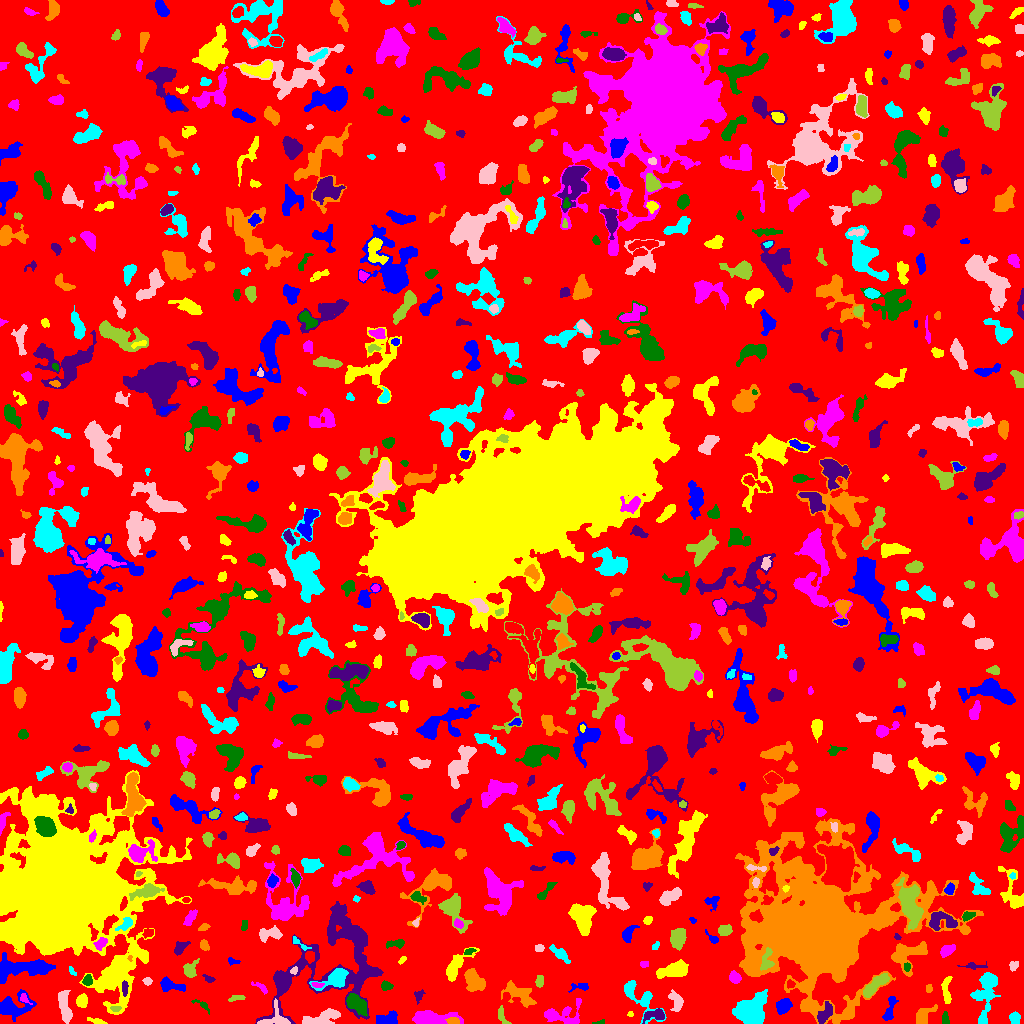

The data file committed next to this chart (first rows):
ID, X, Y, A, B, theta, total_flux, mu_max, mu_median, mu_mean, R_fwhm, R_e, R10, R90, x_start, x_end, y_start, y_end, area, greylevel
0, 506.5, 511.9, 297.5, 293.3, -0.9706, 1166692, 11.0, 1.0, 1.554, 41.49, 224.5, 84.07, 368.6, 0, 1023, 0, 1023, 750777, 1.554
1, 12.8, 16.83, 8.984, 5.468, 0.1254, 1978, 13.0, 3.0, 4.004, 4.72, 6.699, 2.394, 10.94, 0, 36, 2, 34, 494, 7.004
2, 97.65, 1.805, 4.502, 1.178, -0.2504, 123.0, 4.0, 1.0, 1.414, 3.141, 2.523, 0.9772, 4.334, 87, 107, 0, 6, 87, 5.414
3, 559.9, 8.848, 10.83, 5.115, 0.0626, 961.0, 10.0, 2.0, 2.235, 4.146, 5.352, 1.871, 9.525, 544, 581, 0, 25, 430, 6.235
4, 599.3, 0.9508, 3.571, 0.9924, 0.144, 61.0, 3.0, 1.0, 1.452, 2.523, 2.034, 0.7979, 3.141, 592, 604, 0, 4, 42, 5.452
5, 655.5, 8.415, 5.602, 2.626, 0.1139, 453.0, 6.0, 2.0, 2.372, 5.109, 4.107, 1.493, 6.555, 642, 664, 0, 15, 191, 7.372
6, 452.9, 2.282, 2.922, 1.665, 0.01484, 277.0, 7.0, 3.0, 3.298, 3.385, 2.764, 1.128, 4.334, 445, 459, 0, 6, 84, 11.3
7, 637.2, 27.61, 12.96, 5.143, -0.7807, 1338, 9.0, 2.0, 2.967, 5.47, 6.103, 2.257, 10.28, 624, 666, 0, 43, 451, 5.967
8, 323.4, 5.586, 9.399, 3.125, 0.2704, 933.0, 6.0, 2.0, 2.563, 7.356, 5.809, 2.326, 9.115, 302, 340, 0, 15, 364, 6.563
9, 501.5, 8.208, 4.737, 2.053, -1.208, 322.0, 6.0, 2.5, 2.776, 4.297, 3.338, 1.382, 5.202, 498, 511, 0, 18, 116, 6.776
10, 238.2, 5.411, 4.237, 2.811, 0.7573, 552.0, 7.0, 2.5, 2.68, 4.618, 4.184, 1.596, 6.58, 228, 245, 0, 15, 206, 6.68
11, 387.5, 4.299, 5.671, 3.017, 0.07342, 1055, 10.0, 5.0, 4.648, 6.077, 4.82, 1.871, 7.421, 376, 397, 0, 13, 227, 7.648
12, 630.3, 9.318, 1.43, 1.284, 0.237, 66.0, 6.0, 2.0, 2.0, 1.871, 1.596, 0.5642, 2.585, 627, 633, 7, 12, 33, 6.0
13, 431.9, 5.25, 12.08, 3.095, -0.01977, 1912, 9.0, 4.0, 4.025, 7.736, 6.794, 2.646, 10.57, 412, 463, 0, 13, 475, 7.025
14, 945.4, 3.922, 3.126, 1.698, -1.466, 128.0, 4.0, 1.0, 1.542, 3.478, 2.706, 0.9772, 4.37, 942, 949, 0, 12, 83, 5.542
15, 825.2, 9.945, 5.796, 2.569, 0.9968, 435.0, 4.0, 2.0, 2.014, 6.531, 4.583, 1.784, 7.181, 817, 832, 0, 22, 216, 8.014
16, 923.5, 7.942, 6.223, 3.313, 0.8161, 677.0, 6.0, 3.0, 2.906, 6.794, 5.046, 1.954, 7.632, 916, 937, 0, 19, 233, 5.906
17, 1015, 5.159, 2.902, 2, -1.57, 328.0, 7.0, 2.0, 2.756, 3.613, 3.038, 1.128, 4.886, 1009, 1020, 0, 12, 119, 6.756
18, 675.7, 23.16, 5.348, 2.777, -1.161, 348.0, 5.0, 2.0, 1.74, 4.029, 4.146, 1.596, 6.433, 668, 683, 12, 34, 200, 5.74
19, 115.6, 14.55, 2.472, 1.003, 0.05233, 88.0, 4.0, 1.0, 1.517, 2.877, 1.871, 0.7979, 3.038, 110, 121, 12, 17, 58, 10.52
20, 302.7, 20.73, 5.391, 2.014, 0.3179, 198.0, 3.0, 1.0, 1.329, 4.406, 3.656, 1.382, 5.726, 294, 312, 15, 27, 149, 5.329
21, 783.5, 17.87, 3.521, 2.805, 0.7742, 646.0, 9.0, 3.0, 3.182, 4.37, 3.949, 1.493, 6.383, 776, 792, 9, 25, 203, 7.182
22, 81.58, 22.52, 2.883, 2.417, 1.216, 420.0, 8.0, 2.0, 3.0, 4.068, 3.29, 1.262, 5.382, 76, 87, 16, 30, 140, 7.0
23, 24.07, 24.42, 2.379, 1.534, -0.7886, 88.0, 4.0, 1.0, 1.222, 2.764, 2.111, 0.7979, 3.568, 20, 32, 19, 30, 72, 8.222
24, 202.4, 18.36, 5.235, 1.727, -0.5369, 149.0, 4.0, 1.0, 1.674, 3.742, 2.932, 0.9772, 4.754, 191, 209, 9, 24, 89, 7.674
25, 418.6, 28.04, 3.149, 2.159, 1.194, 146.0, 3.0, 2.0, 1.64, 4.029, 3.038, 1.128, 4.583, 414, 425, 19, 34, 89, 5.64
26, 519.3, 29.99, 8.796, 4.316, -0.5166, 1231, 8.0, 3.0, 2.945, 6.308, 6.155, 2.257, 10.01, 501, 536, 16, 43, 418, 5.945
27, 986.5, 33.14, 13.42, 4.718, 1.396, 3240, 19.0, 4.0, 5.039, 4.583, 7.269, 2.394, 12.53, 970, 1000, 0, 51, 643, 7.039
28, 275.7, 6.055, 7.147, 6.722, 0.5773, 495.0, 4.0, 2.0, 1.957, 7.159, 5.078, 1.954, 7.959, 257, 290, 0, 25, 253, 7.957
29, 236.1, 25.54, 4.399, 1.45, 0.166, 98.0, 3.0, 1.0, 1.153, 2.646, 2.764, 0.9772, 4.514, 228, 245, 22, 28, 85, 5.153
30, 705.9, 32.37, 12.09, 3.384, -0.8742, 1305, 8.0, 3.0, 3.137, 6.747, 6.433, 2.326, 10.05, 689, 721, 15, 48, 416, 6.137
31, 889.8, 14.95, 7.176, 2.007, 1.294, 264.0, 3.0, 1.0, 1.389, 5.109, 4.146, 1.596, 6.507, 882, 898, 3, 27, 190, 6.389
32, 946.4, 31.86, 7.841, 2.183, -1.539, 502.0, 6.0, 2.0, 2.656, 5.441, 4.442, 1.693, 6.84, 941, 952, 20, 47, 189, 5.656
33, 260.9, 35.97, 5.017, 1.596, -0.6246, 70.0, 2.0, 1.0, 0.7609, 4.514, 2.985, 0.9772, 4.222, 251, 267, 29, 42, 92, 4.761
34, 356.8, 19.52, 5.981, 3.329, -0.6428, 1130, 8.0, 4.0, 3.542, 7.269, 5.557, 2.185, 8.556, 346, 367, 7, 30, 319, 9.542
35, 280.5, 41.81, 5.177, 2.705, -1.319, 672.0, 6.0, 3.0, 2.897, 6.58, 4.687, 1.871, 7.203, 273, 288, 30, 52, 232, 7.897
36, 473.7, 42.79, 6.262, 4.078, -0.8783, 1069, 7.0, 3.0, 3.02, 6.232, 5.944, 2.326, 9.184, 464, 485, 32, 55, 354, 7.02
37, 753.4, 14.26, 8.619, 6.469, 0.8643, 3309, 12.0, 4.0, 4.242, 7.838, 8.234, 3.09, 13.53, 732, 767, 0, 34, 780, 7.242
38, 64.28, 18.22, 8.358, 2.41, -1.354, 1151, 10.0, 4.0, 3.608, 5.971, 5.441, 2.034, 8.387, 58, 72, 0, 33, 319, 7.608
39, 875.1, 38.2, 8.804, 2.345, 0.7068, 885.0, 7.0, 3.0, 2.892, 5.997, 5.352, 2.111, 8.368, 863, 889, 26, 50, 306, 8.892
40, 51.05, 38.92, 2.794, 2.238, -0.0539, 253.0, 5.0, 3.0, 2.875, 4.37, 3.29, 1.262, 4.754, 46, 58, 34, 43, 88, 6.875
41, 579.9, 36.45, 5.507, 1.965, 0.08257, 222.0, 4.0, 2.0, 2.0, 4.951, 3.432, 1.262, 5.262, 568, 588, 31, 40, 111, 5.0
42, 116.2, 45.98, 14.16, 8.255, 1.286, 4239, 12.0, 4.0, 4.168, 8.176, 10.09, 3.613, 15.94, 96, 136, 11, 80, 1017, 8.168
43, 316.1, 39.17, 2.948, 1.162, -0.1143, 95.0, 5.0, 1.0, 1.532, 1.871, 2.111, 0.5642, 3.523, 311, 324, 36, 41, 62, 11.53
44, 386, 37.3, 2.752, 1.959, -0.1105, 209.0, 5.0, 2.0, 2.155, 3.523, 2.932, 1.128, 4.583, 381, 393, 33, 43, 97, 7.155
45, 124.7, 35.26, 3.424, 1.484, -1.567, 357.0, 7.0, 4.0, 4.103, 3.742, 2.932, 1.262, 4.514, 122, 128, 27, 43, 87, 14.1
46, 928.8, 35.03, 2.307, 1.559, 1.4, 121.0, 4.0, 2.0, 2.241, 3.656, 2.459, 0.9772, 3.613, 926, 932, 31, 39, 54, 6.241
47, 335.8, 44.98, 7.589, 4.328, 0.4874, 1229, 8.0, 3.0, 3.295, 6.91, 5.67, 2.257, 9.097, 309, 348, 33, 55, 373, 10.29
48, 147.5, 42.43, 1.88, 1.62, -9.995941769022498e-13, 84.0, 3.0, 1.0, 1.292, 2.985, 2.257, 0.7979, 3.523, 142, 152, 38, 46, 65, 6.292
49, 540, 42.01, 2.83, 1.715, 1.477, 146.0, 4.0, 2.0, 1.587, 4.029, 2.821, 0.9772, 4.334, 535, 543, 36, 48, 92, 6.587
50, 790.6, 39.3, 2.111, 1.919, -0.4326, 108.0, 4.0, 2.0, 1.714, 3.432, 2.585, 0.7979, 3.949, 787, 795, 35, 44, 63, 7.714
51, 169.6, 37.92, 6.686, 2.911, -0.1849, 662.0, 8.0, 3.0, 2.878, 4.514, 4.618, 1.693, 7.464, 160, 185, 32, 47, 230, 6.878
52, 673.8, 53.15, 7.5, 3.159, 0.2194, 1991, 12.0, 5.0, 4.965, 7.047, 6.077, 2.326, 9.541, 656, 688, 45, 64, 401, 7.965
53, 734.7, 45.49, 3.009, 2.326, -1.044, 448.0, 9.0, 3.0, 3.528, 3.478, 3.29, 1.262, 5.382, 729, 741, 40, 53, 127, 7.528
54, 87.38, 43.18, 2.636, 2.185, 1.32, 327.0, 7.0, 4.0, 3.406, 3.949, 3.09, 1.128, 4.72, 82, 92, 38, 49, 96, 8.406
55, 209.2, 44.29, 2.816, 1.449, -0.3776, 140.0, 5.0, 2.0, 2.059, 2.646, 2.257, 0.7979, 3.785, 202, 215, 41, 49, 68, 6.059
56, 906.9, 69.34, 9.649, 6.578, 0.4142, 2643, 12.0, 5.0, 4.931, 7.399, 7.247, 2.764, 11.45, 891, 927, 47, 82, 536, 7.931
57, 71.73, 52.31, 2.708, 1.179, -0.9257, 64.0, 4.0, 1.0, 1.255, 2.185, 1.784, 0.5642, 3.192, 69, 76, 48, 57, 51, 5.255
58, 294, 53.02, 1.731, 1.334, 0.9872, 86.0, 4.0, 1.0, 1.686, 2.821, 1.871, 0.7979, 3.09, 290, 297, 49, 57, 51, 9.686
59, 766.4, 62.95, 6.174, 2.822, 1.384, 552.0, 7.0, 3.0, 2.921, 4.406, 4.334, 1.693, 6.77, 760, 774, 53, 76, 189, 12.92
... 752 more rows
